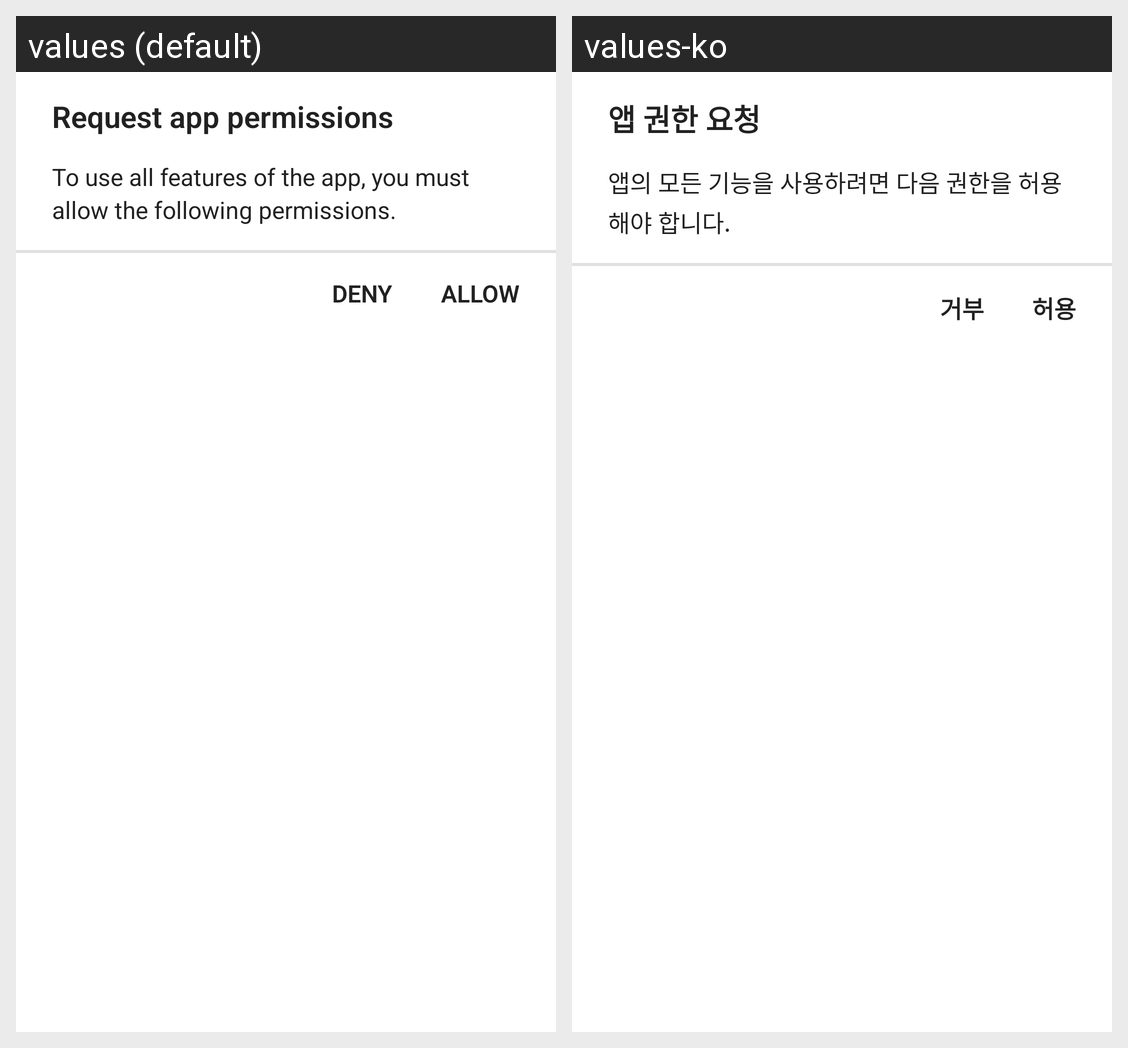

Strings drawn on this Android screen and how each of the app's shown locales translates them:
Android screen res/layout/fragment_permission_rationale_dialog.xml rendered under 2 locales, left to right: values (default), values-ko. Device: Nexus 5 (rendered at 1080×1920; each locale shown at half size, 540×960, under a caption strip naming it); theme Theme.BibleLockScreen.
Strings drawn on this screen, with the default value and each locale's value (text and hints the layout hard-codes, and strings that could not be matched under every locale, appear in the picture but are not listed):

request_app_permissions
  values: Request app permissions
  values-ko: 앱 권한 요청

fragment_permission_rationale_dialog_000
  values: To use all features of the app, you must allow the following permissions.
  values-ko: 앱의 모든 기능을 사용하려면 다음 권한을 허용해야 합니다.

deny
  values: Deny
  values-ko: 거부

allow
  values: Allow
  values-ko: 허용
